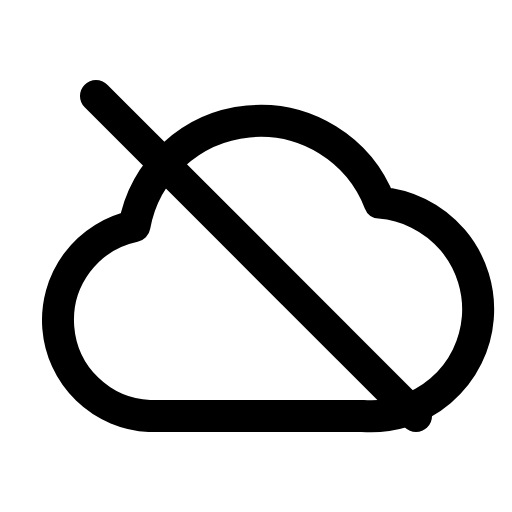
t = 0.00 s
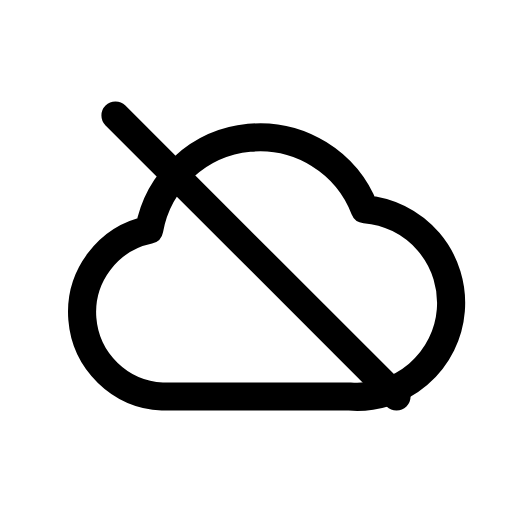
t = 0.12 s
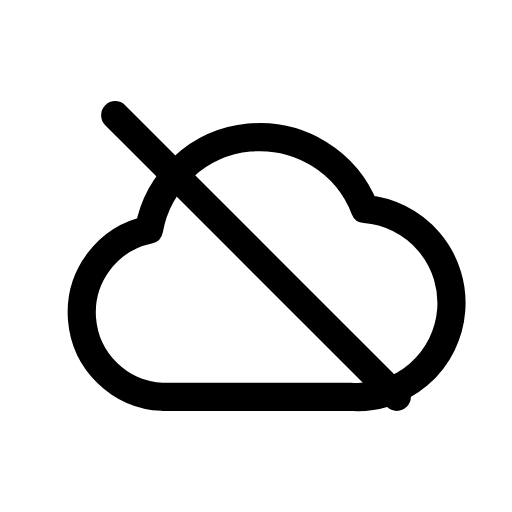
t = 0.25 s
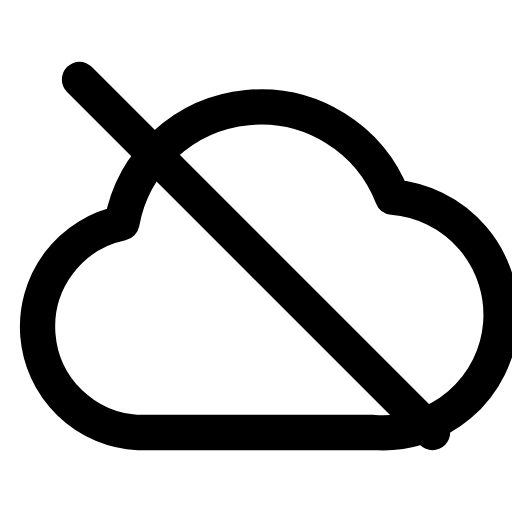
t = 0.35 s
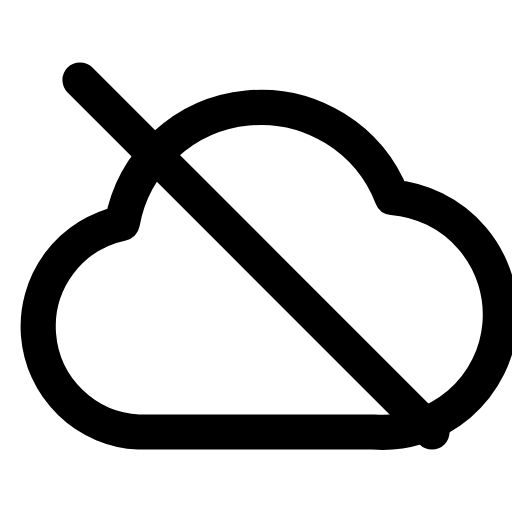
t = 0.46 s
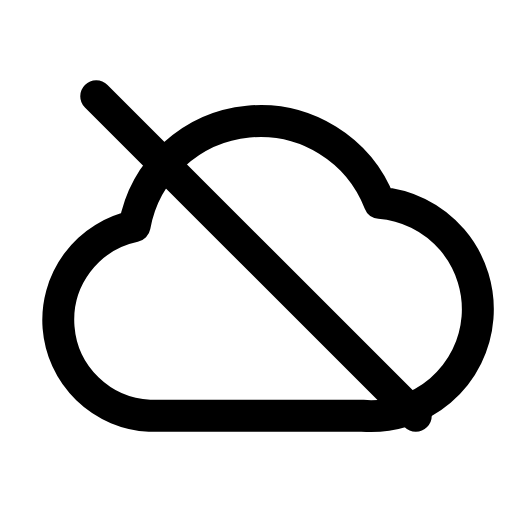
t = 0.58 s

The animated SVG that drew these frames (rendered in a browser with its animation timeline set to each time). Animation: 1 CSS @keyframes rule; one cycle of 0.70 s, repeats indefinitely.

<svg xmlns="http://www.w3.org/2000/svg" viewBox="0 0 24 24" width="24" height="24" class="rd-a-cloud-off" data-rd-animate="hover"><style>.rd-a-cloud-off{overflow:visible}.rd-a-cloud-off *{transform-box:view-box}.rd-a-cloud-off .a{transform-origin:12px 12px}@media (prefers-reduced-motion:no-preference){.rd-a-cloud-off[data-rd-animate="hover"]:hover .a,:hover>.rd-a-cloud-off[data-rd-animate="parent"] .a,.rd-a-cloud-off[data-rd-animate="play"] .a,.rd-a-cloud-off[data-rd-animate="loop"] .a{animation:rd-cloud-off-m calc(0.7s*var(--rd-speed,1)) cubic-bezier(.34,1.3,.5,1)}.rd-a-cloud-off[data-rd-animate="loop"] *{animation-iteration-count:infinite!important}@keyframes rd-cloud-off-m{0%,100%{scale:1}35%{scale:.88}65%{scale:1.1}}}</style><g fill="none" stroke="currentColor" stroke-linecap="round" stroke-linejoin="round" stroke-width="1.5"><g class="a"><path d="M7 19.5a4.5 4.5 0 0 1-.7-8.9 6 6 0 0 1 11.5-1.1 4.5 4.5 0 0 1-.8 10z"/><path d="M4.5 4.5l15 15"/></g></g></svg>
